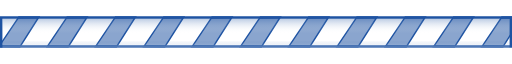
t = 0.00 s
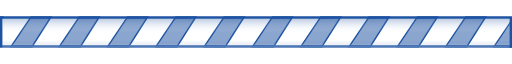
t = 0.23 s
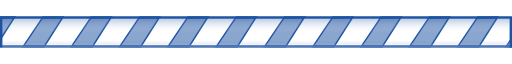
t = 0.45 s
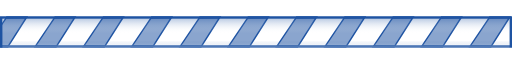
t = 0.68 s

The animated SVG that drew these frames (rendered in a browser with its animation timeline set to each time). Animation: 1 SMIL element (animateTransform=1); one cycle of 0.90 s, repeats indefinitely.

<?xml version="1.0" encoding="UTF-8" standalone="no"?><svg xmlns:svg="http://www.w3.org/2000/svg" xmlns="http://www.w3.org/2000/svg" xmlns:xlink="http://www.w3.org/1999/xlink" version="1.0" width="294px" height="18px" viewBox="0 0 212 13" xml:space="preserve"><rect x="0" y="0" width="100%" height="100%" fill="#FFFFFF" />
<linearGradient id="linear-gradient" gradientTransform="rotate(90)"><stop offset="0%" stop-color="#1e53a2" stop-opacity="0.3"/><stop offset="100%" stop-color="#ffffff" stop-opacity="0"/></linearGradient><linearGradient id="linear-gradient2" gradientTransform="rotate(90)"><stop offset="0%" stop-color="#1e53a2" stop-opacity="0"/><stop offset="100%" stop-color="#ffffff" stop-opacity="0.3"/></linearGradient><g><path fill="#1e53a2" d="M-21.04 12.92l8.7-12.9 9-.08-8.3 13.05zm20 0L7.66.02l9-.08L8.36 13zm20 0l8.7-12.9 9-.08L28.36 13zm20 0l8.7-12.9 9-.08L48.36 13zm20 0l8.7-12.9 9-.08L68.36 13zm20 0l8.7-12.9 9-.08L88.36 13zm20 0l8.7-12.9 9-.08-8.3 13.05zm20 0l8.7-12.9 9-.08-8.3 13.05zm20 0l8.7-12.9 9-.08-8.3 13.05zm20 0l8.7-12.9 9-.08-8.3 13.05zm20 0l8.7-12.9 9-.08-8.3 13.05zm20 0l8.7-12.9 9-.08-8.3 13.05zm20 0l8.7-12.9 9-.08-8.3 13.05zm20 0l8.7-12.9 9-.08-8.3 13.05z"/><path fill="#8aa5ce" d="M-19.75 12l7.42-11 7.66-.06-7.08 11.12zm20 0L7.67 1l7.66-.06-7.08 11.12zm20 0l7.42-11 7.66-.06-7.08 11.12zm20 0l7.42-11 7.66-.06-7.08 11.12zm20 0l7.42-11 7.66-.06-7.08 11.12zm20 0l7.42-11 7.66-.06-7.08 11.12zm20 0l7.42-11 7.66-.06-7.08 11.12zm20 0l7.42-11 7.66-.06-7.08 11.12zm20 0l7.42-11 7.66-.06-7.08 11.12zm20 0l7.42-11 7.66-.06-7.08 11.12zm20 0l7.42-11 7.66-.06-7.08 11.12zm20 0l7.42-11 7.66-.06-7.08 11.12zm20 0l7.42-11 7.66-.06-7.08 11.12zm20 0l7.42-11 7.66-.06-7.08 11.12z"/>
<animateTransform attributeName="transform" type="translate" from="0 0" to="20 0" dur="900ms" repeatCount="indefinite"/>
</g>
<path fill="#1e53a2" d="M0,13V0H212V13H0ZM211,1H1V12H211V1Z" fill-rule="evenodd"/>
<rect fill="url(#linear-gradient)" x="1" y="1" width="210" height="6"/>
<rect fill="url(#linear-gradient2)" x="1" y="10" width="210" height="3"/>
</svg>